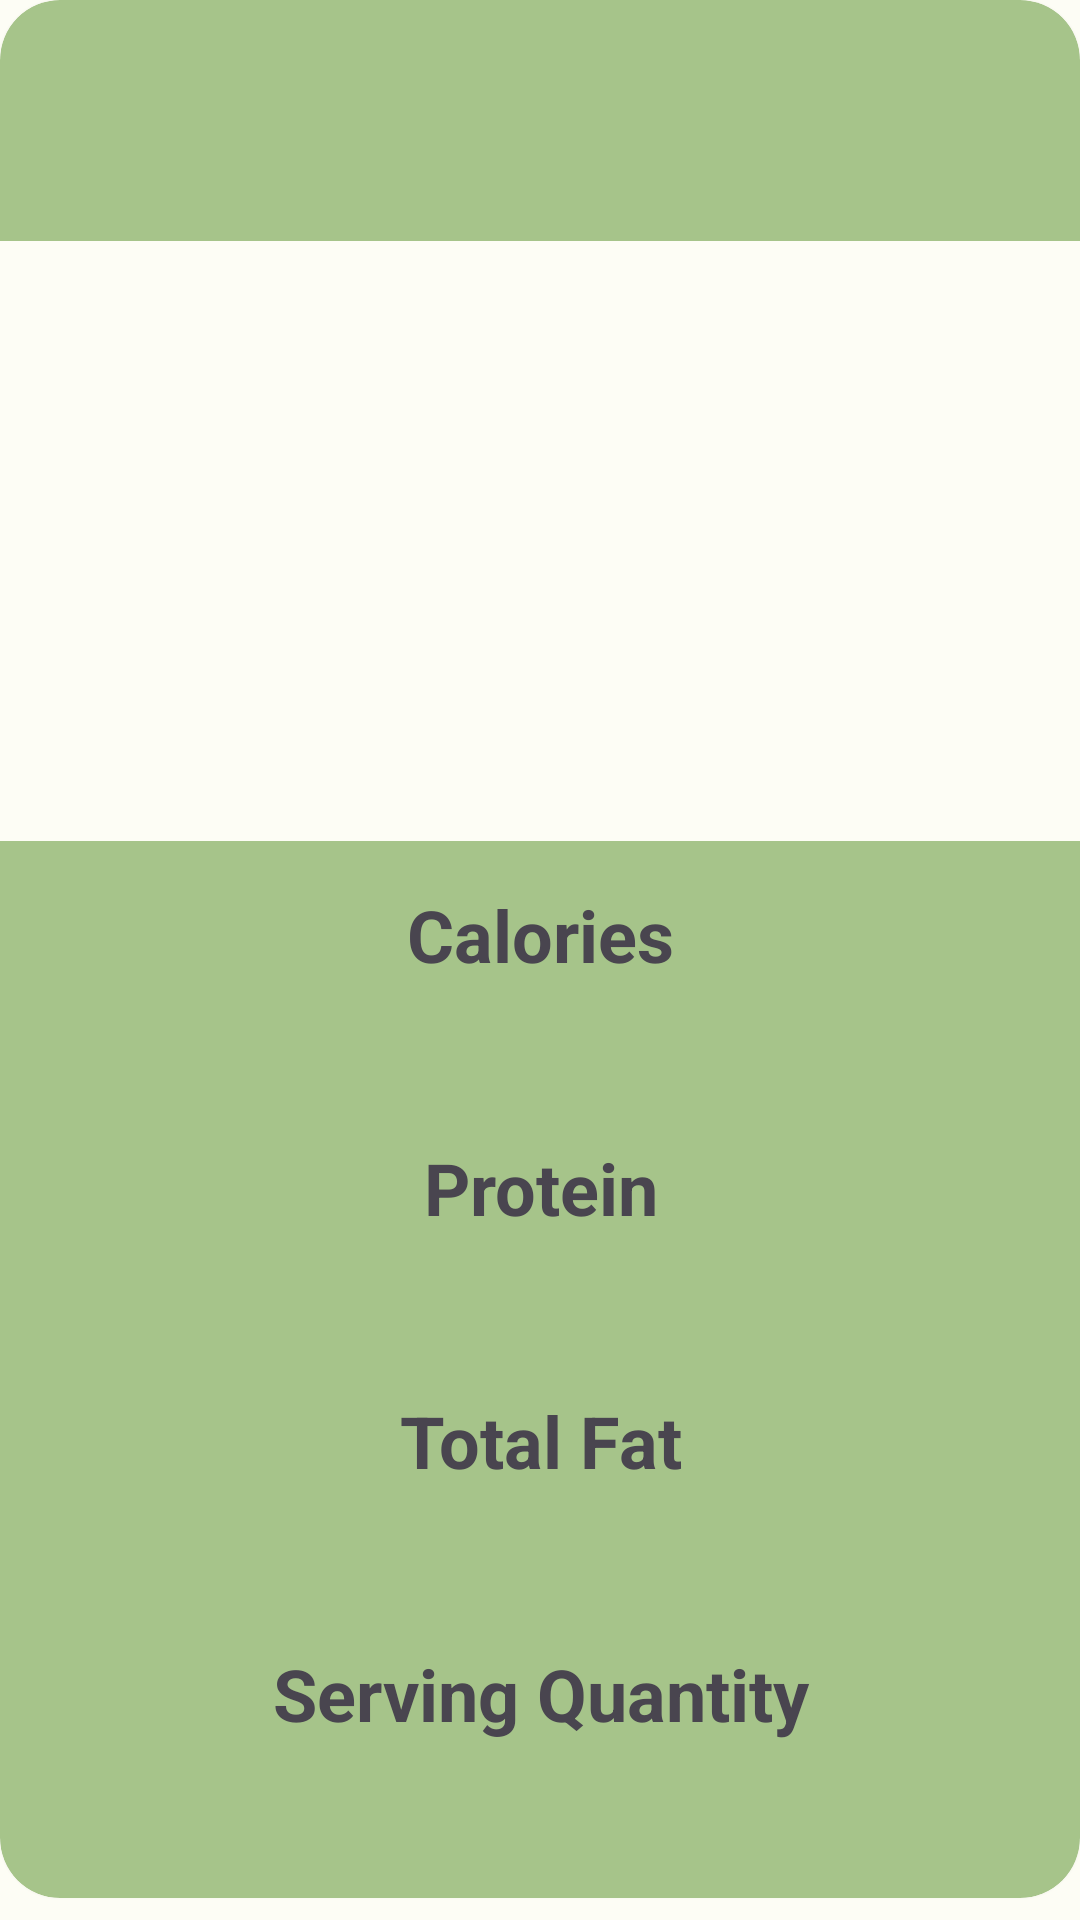

Reconstruct the res/layout file that produces this screen, plus the resources it refers to.
<!-- AndroidManifest.xml: application theme AppTheme -->
<!-- res/layout/fragment_result.xml -->
<?xml version="1.0" encoding="utf-8"?>
<layout xmlns:android="http://schemas.android.com/apk/res/android"
    xmlns:app="http://schemas.android.com/apk/res-auto"
    xmlns:tools="http://schemas.android.com/tools">

    <data>

    </data>

    <LinearLayout
        android:layout_width="match_parent"
        android:layout_height="match_parent"
        android:layout_marginLeft="15dp"
        android:layout_marginTop="30dp"
        android:layout_marginRight="15dp"
        android:layout_marginBottom="10dp"
        android:orientation="vertical"
        tools:context=".ResultFragment">

        <androidx.cardview.widget.CardView
            android:id="@+id/card_result"
            android:layout_width="match_parent"
            android:layout_height="wrap_content"
            android:backgroundTint="@color/seed"
            app:cardCornerRadius="20dp">

            <LinearLayout
                android:layout_width="match_parent"
                android:layout_height="match_parent"
                android:layout_marginBottom="20dp"
                android:orientation="vertical">

                <TextView
                    android:id="@+id/textView_name_result"
                    android:layout_width="match_parent"
                    android:layout_height="wrap_content"
                    android:layout_marginTop="20dp"
                    android:layout_marginBottom="20dp"
                    android:textAlignment="center"
                    android:textSize="30sp"
                    android:textStyle="bold" />

                <ImageView
                    android:id="@+id/imageView_result"
                    android:layout_width="match_parent"
                    android:layout_height="200dp"
                    android:background="#FDFDF5"
                    tools:src="@tools:sample/avatars" />

                <TextView
                    android:id="@+id/textView_calories_result_key"
                    android:layout_width="match_parent"
                    android:layout_height="wrap_content"
                    android:layout_marginTop="15dp"
                    android:text="@string/food_calories_label"
                    android:textAlignment="center"
                    android:textSize="24sp"
                    android:textStyle="bold" />

                <TextView
                    android:id="@+id/textView_calories_result_value"
                    android:layout_width="match_parent"
                    android:layout_height="wrap_content"
                    android:layout_marginBottom="5dp"
                    android:textAlignment="center"
                    android:textSize="20sp" />

                <TextView
                    android:id="@+id/textView_protein_result_key"
                    android:layout_width="match_parent"
                    android:layout_height="wrap_content"
                    android:layout_marginTop="20dp"
                    android:text="@string/food_protein_label"
                    android:textAlignment="center"
                    android:textSize="24sp"
                    android:textStyle="bold" />

                <TextView
                    android:id="@+id/textView_protein_result_value"
                    android:layout_width="match_parent"
                    android:layout_height="wrap_content"
                    android:layout_marginBottom="5dp"
                    android:textAlignment="center"
                    android:textSize="20sp" />

                <TextView
                    android:id="@+id/textView_fat_result_key"
                    android:layout_width="match_parent"
                    android:layout_height="wrap_content"
                    android:layout_marginTop="20dp"
                    android:text="@string/food_fat_label"
                    android:textAlignment="center"
                    android:textSize="24sp"
                    android:textStyle="bold" />

                <TextView
                    android:id="@+id/textView_fat_result_value"
                    android:layout_width="match_parent"
                    android:layout_height="wrap_content"
                    android:layout_marginBottom="5dp"
                    android:textAlignment="center"
                    android:textSize="20sp" />

                <TextView
                    android:id="@+id/textView_quantity_result_key"
                    android:layout_width="match_parent"
                    android:layout_height="wrap_content"
                    android:layout_marginTop="20dp"
                    android:text="@string/food_serving_quantity_label"
                    android:textAlignment="center"
                    android:textSize="24sp"
                    android:textStyle="bold" />

                <TextView
                    android:id="@+id/textView_quantity_result_value"
                    android:layout_width="match_parent"
                    android:layout_height="wrap_content"
                    android:layout_marginBottom="5dp"
                    android:textAlignment="center"
                    android:textSize="20sp" />

            </LinearLayout>
        </androidx.cardview.widget.CardView>

        <Button
            android:id="@+id/button_save_result"
            android:layout_width="match_parent"
            android:layout_height="48dp"
            android:layout_marginTop="10dp"
            android:text="@string/save_button_label" />

    </LinearLayout>
</layout>
<!-- resources referenced by this layout -->
<resources>
  <color name="seed">#A6C48A</color>
  <string name="food_calories_label">Calories</string>
  <string name="food_fat_label">Total Fat</string>
  <string name="food_protein_label">Protein</string>
  <string name="food_serving_quantity_label">Serving Quantity</string>
  <string name="save_button_label">Save</string>
  <color name="md_theme_light_primary">#3E6919</color>
  <color name="md_theme_light_onPrimary">#FFFFFF</color>
  <color name="md_theme_light_primaryContainer">#BEF291</color>
  <color name="md_theme_light_onPrimaryContainer">#0C2000</color>
  <color name="md_theme_light_secondary">#276C2B</color>
  <color name="md_theme_light_onSecondary">#FFFFFF</color>
  <color name="md_theme_light_secondaryContainer">#AAF5A3</color>
  <color name="md_theme_light_onSecondaryContainer">#002204</color>
  <color name="md_theme_light_tertiary">#765A00</color>
  <color name="md_theme_light_onTertiary">#FFFFFF</color>
  <color name="md_theme_light_tertiaryContainer">#FFDF96</color>
  <color name="md_theme_light_onTertiaryContainer">#251A00</color>
  <color name="md_theme_light_error">#BA1A1A</color>
  <color name="md_theme_light_errorContainer">#FFDAD6</color>
  <color name="md_theme_light_onError">#FFFFFF</color>
  <color name="md_theme_light_onErrorContainer">#410002</color>
  <color name="md_theme_light_background">#FDFDF5</color>
  <color name="md_theme_light_onBackground">#1A1C18</color>
  <color name="md_theme_light_surface">#FDFDF5</color>
  <color name="md_theme_light_onSurface">#1A1C18</color>
  <color name="md_theme_light_surfaceVariant">#E0E4D6</color>
  <color name="md_theme_light_onSurfaceVariant">#44483E</color>
  <color name="md_theme_light_outline">#74796D</color>
  <color name="md_theme_light_inverseOnSurface">#F1F1EA</color>
  <color name="md_theme_light_inverseSurface">#2F312C</color>
  <color name="md_theme_light_inversePrimary">#A3D578</color>
</resources>
